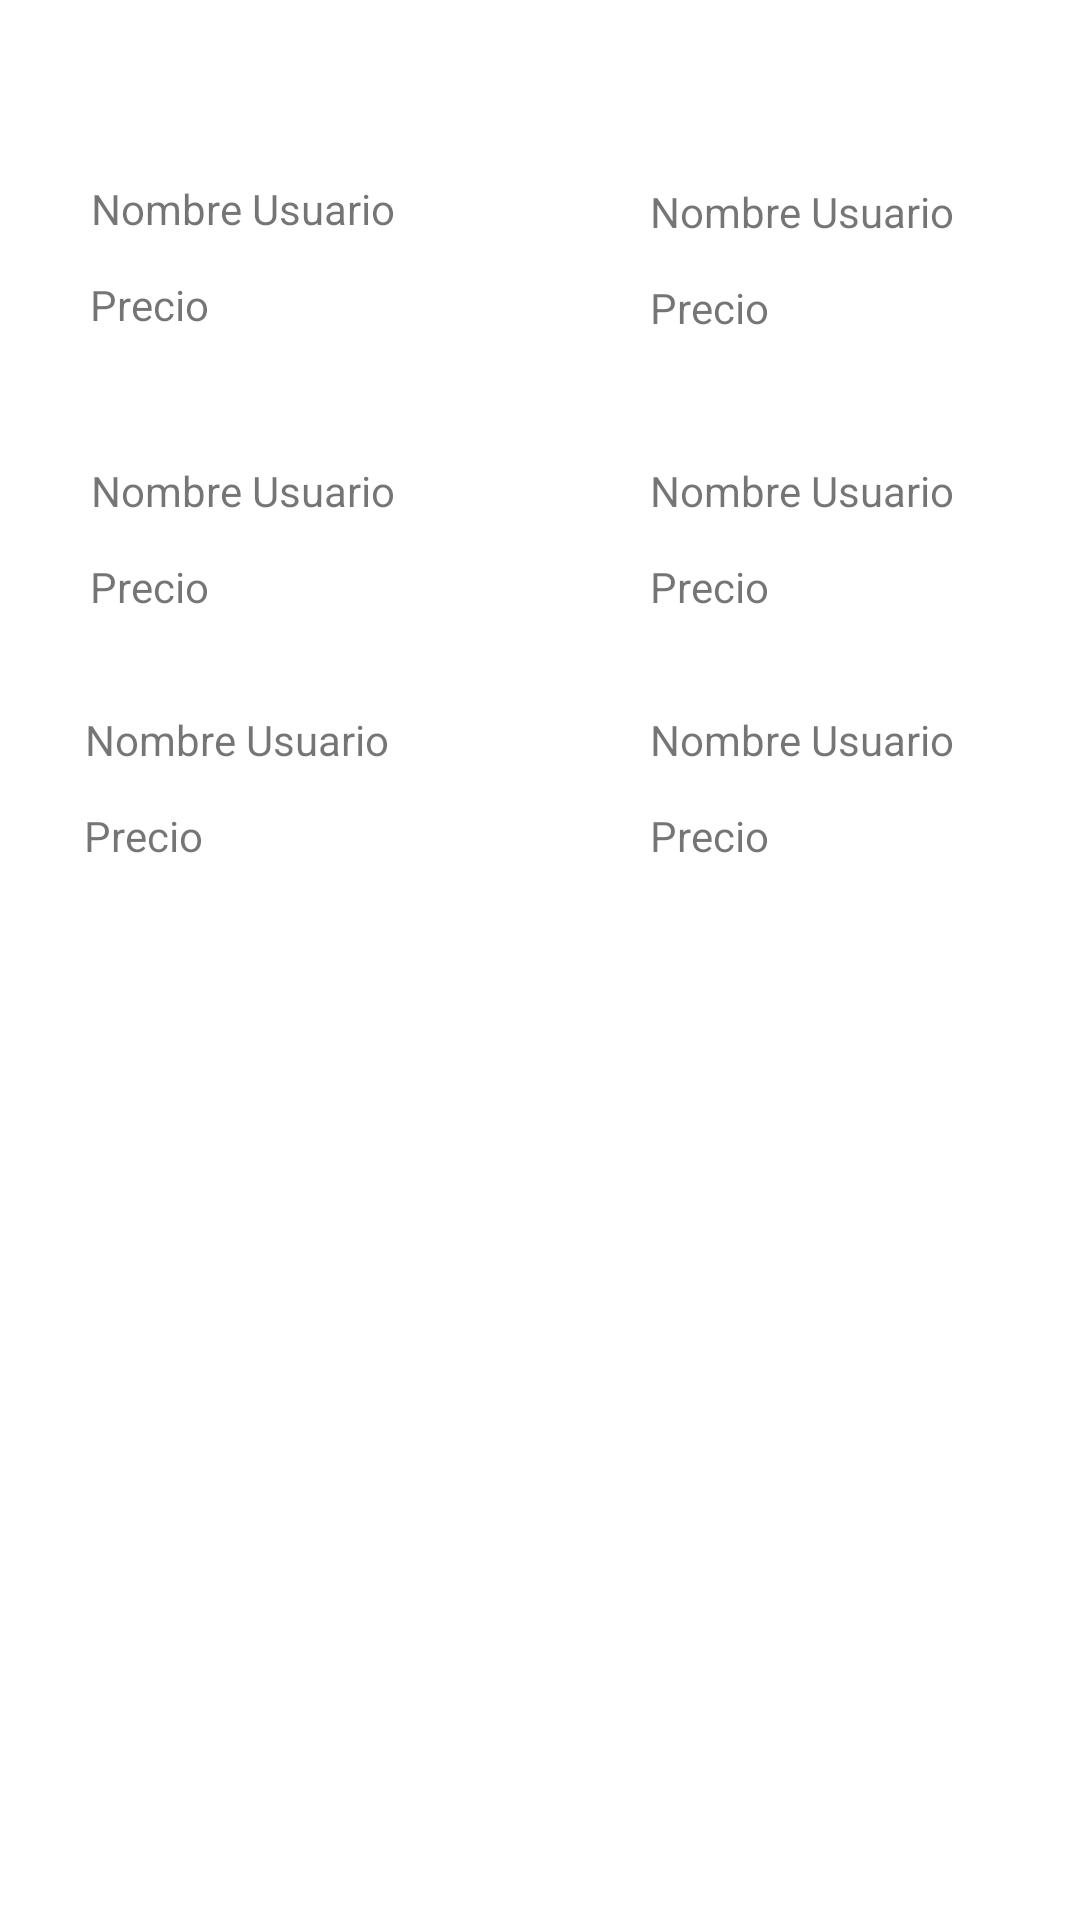

This screen was rendered from an Android layout file. Write that file and the resources it references.
<!-- AndroidManifest.xml: application theme Theme.DonPepe -->
<!-- res/layout/activity_categoria_sin_cuenta.xml -->
<?xml version="1.0" encoding="utf-8"?>
<androidx.constraintlayout.widget.ConstraintLayout xmlns:android="http://schemas.android.com/apk/res/android"
    xmlns:app="http://schemas.android.com/apk/res-auto"
    xmlns:tools="http://schemas.android.com/tools"
    android:layout_width="match_parent"
    android:layout_height="match_parent"
    tools:context=".CategoriaSinCuenta">

    <TextView
        android:id="@+id/textView10"
        android:layout_width="wrap_content"
        android:layout_height="wrap_content"
        android:layout_marginTop="24dp"
        android:layout_marginEnd="67dp"
        android:layout_marginRight="67dp"
        android:text="Nombre Usuario"
        app:layout_constraintEnd_toEndOf="parent"
        app:layout_constraintStart_toEndOf="@+id/textView8"
        app:layout_constraintTop_toBottomOf="@+id/imageView15" />

    <TextView
        android:id="@+id/textView11"
        android:layout_width="wrap_content"
        android:layout_height="wrap_content"
        android:layout_marginStart="55dp"
        android:layout_marginLeft="55dp"
        android:layout_marginTop="13dp"
        android:layout_marginEnd="147dp"
        android:layout_marginRight="147dp"
        android:text="Precio"
        app:layout_constraintEnd_toStartOf="@+id/textView2"
        app:layout_constraintStart_toStartOf="parent"
        app:layout_constraintTop_toBottomOf="@+id/textView12" />

    <TextView
        android:id="@+id/textView12"
        android:layout_width="wrap_content"
        android:layout_height="wrap_content"
        android:layout_marginStart="55dp"
        android:layout_marginLeft="55dp"
        android:layout_marginTop="40dp"
        android:layout_marginEnd="85dp"
        android:layout_marginRight="85dp"
        android:text="Nombre Usuario"
        app:layout_constraintEnd_toStartOf="@+id/textView"
        app:layout_constraintStart_toStartOf="parent"
        app:layout_constraintTop_toBottomOf="@+id/imageView10" />

    <TextView
        android:id="@+id/textView9"
        android:layout_width="wrap_content"
        android:layout_height="wrap_content"
        android:layout_marginTop="13dp"
        android:layout_marginEnd="129dp"
        android:layout_marginRight="129dp"
        android:text="Precio"
        app:layout_constraintEnd_toEndOf="parent"
        app:layout_constraintStart_toEndOf="@+id/textView7"
        app:layout_constraintTop_toBottomOf="@+id/textView10" />

    <TextView
        android:id="@+id/textView8"
        android:layout_width="wrap_content"
        android:layout_height="wrap_content"
        android:layout_marginStart="53dp"
        android:layout_marginLeft="53dp"
        android:layout_marginTop="17dp"
        android:layout_marginEnd="87dp"
        android:layout_marginRight="87dp"
        android:text="Nombre Usuario"
        app:layout_constraintEnd_toStartOf="@+id/textView10"
        app:layout_constraintStart_toStartOf="parent"
        app:layout_constraintTop_toBottomOf="@+id/imageView14" />

    <TextView
        android:id="@+id/textView7"
        android:layout_width="wrap_content"
        android:layout_height="wrap_content"
        android:layout_marginStart="53dp"
        android:layout_marginLeft="53dp"
        android:layout_marginTop="13dp"
        android:layout_marginEnd="149dp"
        android:layout_marginRight="149dp"
        android:text="Precio"
        app:layout_constraintEnd_toStartOf="@+id/textView9"
        app:layout_constraintStart_toStartOf="parent"
        app:layout_constraintTop_toBottomOf="@+id/textView8" />

    <TextView
        android:id="@+id/textView6"
        android:layout_width="wrap_content"
        android:layout_height="wrap_content"
        android:layout_marginTop="21dp"
        android:layout_marginEnd="67dp"
        android:layout_marginRight="67dp"
        android:text="Nombre Usuario"
        app:layout_constraintEnd_toEndOf="parent"
        app:layout_constraintStart_toEndOf="@+id/textView3"
        app:layout_constraintTop_toBottomOf="@+id/imageView13" />

    <TextView
        android:id="@+id/textView5"
        android:layout_width="wrap_content"
        android:layout_height="wrap_content"
        android:layout_marginTop="13dp"
        android:layout_marginEnd="129dp"
        android:layout_marginRight="129dp"
        android:text="Precio"
        app:layout_constraintEnd_toEndOf="parent"
        app:layout_constraintStart_toEndOf="@+id/textView4"
        app:layout_constraintTop_toBottomOf="@+id/textView6" />

    <TextView
        android:id="@+id/textView3"
        android:layout_width="wrap_content"
        android:layout_height="wrap_content"
        android:layout_marginStart="55dp"
        android:layout_marginLeft="55dp"
        android:layout_marginTop="22dp"
        android:layout_marginEnd="85dp"
        android:layout_marginRight="85dp"
        android:text="Nombre Usuario"
        app:layout_constraintEnd_toStartOf="@+id/textView6"
        app:layout_constraintStart_toStartOf="parent"
        app:layout_constraintTop_toBottomOf="@+id/imageView12" />

    <TextView
        android:id="@+id/textView4"
        android:layout_width="wrap_content"
        android:layout_height="wrap_content"
        android:layout_marginStart="55dp"
        android:layout_marginLeft="55dp"
        android:layout_marginTop="13dp"
        android:layout_marginEnd="147dp"
        android:layout_marginRight="147dp"
        android:text="Precio"
        app:layout_constraintEnd_toStartOf="@+id/textView5"
        app:layout_constraintStart_toStartOf="parent"
        app:layout_constraintTop_toBottomOf="@+id/textView3" />

    <TextView
        android:id="@+id/textView"
        android:layout_width="wrap_content"
        android:layout_height="wrap_content"
        android:layout_marginTop="41dp"
        android:layout_marginEnd="67dp"
        android:layout_marginRight="67dp"
        android:text="Nombre Usuario"
        app:layout_constraintEnd_toEndOf="parent"
        app:layout_constraintStart_toEndOf="@+id/textView12"
        app:layout_constraintTop_toBottomOf="@+id/imageView11" />

    <TextView
        android:id="@+id/textView2"
        android:layout_width="wrap_content"
        android:layout_height="wrap_content"
        android:layout_marginTop="13dp"
        android:layout_marginEnd="129dp"
        android:layout_marginRight="129dp"
        android:text="Precio"
        app:layout_constraintEnd_toEndOf="parent"
        app:layout_constraintStart_toEndOf="@+id/textView11"
        app:layout_constraintTop_toBottomOf="@+id/textView" />

    <ImageView
        android:id="@+id/imageView10"
        android:layout_width="wrap_content"
        android:layout_height="wrap_content"
        android:layout_marginStart="44dp"
        android:layout_marginLeft="44dp"
        android:layout_marginTop="20dp"
        android:layout_marginEnd="239dp"
        android:layout_marginRight="239dp"
        app:layout_constraintEnd_toEndOf="parent"
        app:layout_constraintHorizontal_bias="1.0"
        app:layout_constraintStart_toStartOf="parent"
        app:layout_constraintTop_toTopOf="parent"
        tools:srcCompat="@tools:sample/avatars" />

    <ImageView
        android:id="@+id/imageView11"
        android:layout_width="wrap_content"
        android:layout_height="wrap_content"
        android:layout_marginStart="46dp"
        android:layout_marginLeft="46dp"
        android:layout_marginTop="20dp"
        android:layout_marginEnd="64dp"
        android:layout_marginRight="64dp"
        app:layout_constraintEnd_toEndOf="parent"
        app:layout_constraintStart_toEndOf="@+id/imageView10"
        app:layout_constraintTop_toTopOf="parent"
        tools:srcCompat="@tools:sample/avatars" />

    <ImageView
        android:id="@+id/imageView12"
        android:layout_width="wrap_content"
        android:layout_height="wrap_content"
        android:layout_marginStart="42dp"
        android:layout_marginLeft="42dp"
        android:layout_marginTop="21dp"
        app:layout_constraintEnd_toStartOf="@+id/imageView13"
        app:layout_constraintStart_toStartOf="parent"
        app:layout_constraintTop_toBottomOf="@+id/textView11"
        tools:srcCompat="@tools:sample/avatars" />

    <ImageView
        android:id="@+id/imageView13"
        android:layout_width="wrap_content"
        android:layout_height="wrap_content"
        android:layout_marginStart="57dp"
        android:layout_marginLeft="57dp"
        android:layout_marginTop="21dp"
        android:layout_marginEnd="56dp"
        android:layout_marginRight="56dp"
        app:layout_constraintEnd_toEndOf="parent"
        app:layout_constraintStart_toEndOf="@+id/imageView12"
        app:layout_constraintTop_toBottomOf="@+id/textView2"
        tools:srcCompat="@tools:sample/avatars" />

    <ImageView
        android:id="@+id/imageView14"
        android:layout_width="wrap_content"
        android:layout_height="wrap_content"
        android:layout_marginStart="45dp"
        android:layout_marginLeft="45dp"
        android:layout_marginTop="15dp"
        android:layout_marginEnd="56dp"
        android:layout_marginRight="56dp"
        app:layout_constraintEnd_toStartOf="@+id/imageView15"
        app:layout_constraintStart_toStartOf="parent"
        app:layout_constraintTop_toBottomOf="@+id/textView4"
        tools:srcCompat="@tools:sample/avatars" />

    <ImageView
        android:id="@+id/imageView15"
        android:layout_width="wrap_content"
        android:layout_height="wrap_content"
        android:layout_marginTop="8dp"
        android:layout_marginEnd="54dp"
        android:layout_marginRight="54dp"
        app:layout_constraintEnd_toEndOf="parent"
        app:layout_constraintStart_toEndOf="@+id/imageView14"
        app:layout_constraintTop_toBottomOf="@+id/textView5"
        tools:srcCompat="@tools:sample/avatars" />
</androidx.constraintlayout.widget.ConstraintLayout>
<!-- resources referenced by this layout -->
<resources>
  <style name="Theme.DonPepe" parent="Theme.MaterialComponents.DayNight.DarkActionBar">
          
          <item name="colorPrimary">@color/purple_500</item>
          <item name="colorPrimaryVariant">@color/purple_700</item>
          <item name="colorOnPrimary">@color/white</item>
          
          <item name="colorSecondary">@color/teal_200</item>
          <item name="colorSecondaryVariant">@color/teal_700</item>
          <item name="colorOnSecondary">@color/black</item>
          
          <item name="android:statusBarColor" tools:targetApi="l">?attr/colorPrimaryVariant</item>
          
      </style>
  <!-- not gathered from this repository: default colours our renderer supplied (Android Studio template values) -->
  <color name="purple_500">#FF6200EE</color>
  <color name="purple_700">#FF3700B3</color>
  <color name="teal_200">#FF03DAC5</color>
  <color name="teal_700">#FF018786</color>
  <color name="black">#FF000000</color>
  <color name="white">#FFFFFFFF</color>
</resources>
